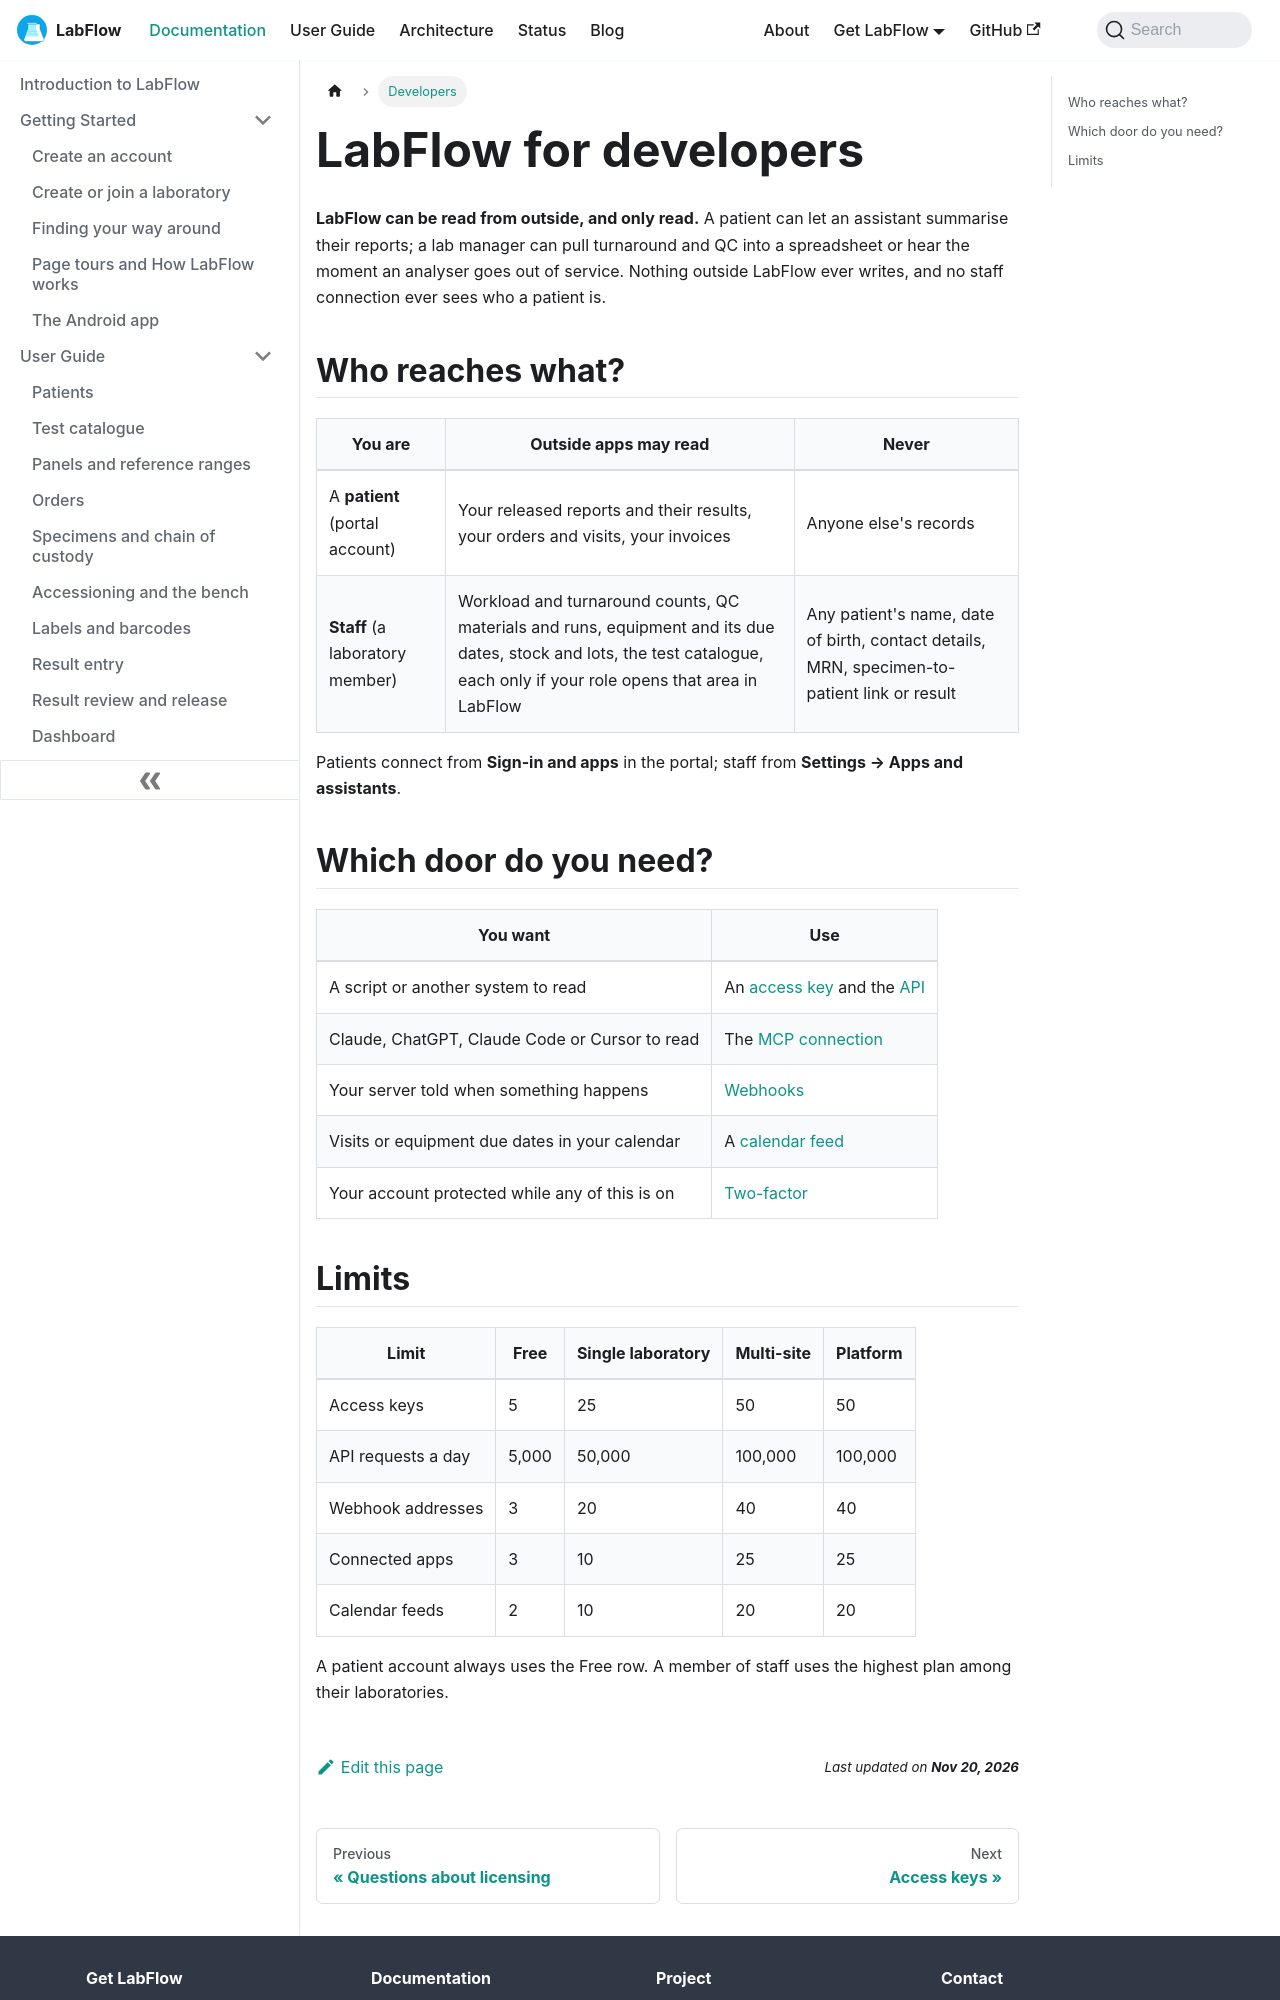

repository: aoneahsan/labflow-docs · page: docs/developers/index.html · generator: docusaurus

---
sidebar_position: 1
slug: /developers/
title: "LabFlow for developers"
description: "Read your LabFlow data from a script, an AI assistant, another system or your calendar: patients read their own reports, staff read non-identifying lab data, everything read only."
keywords:
  - labflow api
  - laboratory api
image: /img/labflow-social-card.png
---

# LabFlow for developers

**LabFlow can be read from outside, and only read.** A patient can let an assistant summarise their reports; a lab
manager can pull turnaround and QC into a spreadsheet or hear the moment an analyser goes out of service. Nothing
outside LabFlow ever writes, and no staff connection ever sees who a patient is.

## Who reaches what?

| You are | Outside apps may read | Never |
|---|---|---|
| A **patient** (portal account) | Your released reports and their results, your orders and visits, your invoices | Anyone else's records |
| **Staff** (a laboratory member) | Workload and turnaround counts, QC materials and runs, equipment and its due dates, stock and lots, the test catalogue, each only if your role opens that area in LabFlow | Any patient's name, date of birth, contact details, MRN, specimen-to-patient link or result |

Patients connect from **Sign-in and apps** in the portal; staff from **Settings → Apps and assistants**.

## Which door do you need?

| You want | Use |
|---|---|
| A script or another system to read | An [access key](./authentication.md) and the [API](./api.md) |
| Claude, ChatGPT, Claude Code or Cursor to read | The [MCP connection](./mcp.md) |
| Your server told when something happens | [Webhooks](./webhooks.md) |
| Visits or equipment due dates in your calendar | A [calendar feed](./calendar-feed.md) |
| Your account protected while any of this is on | [Two-factor](./two-factor.md) |
